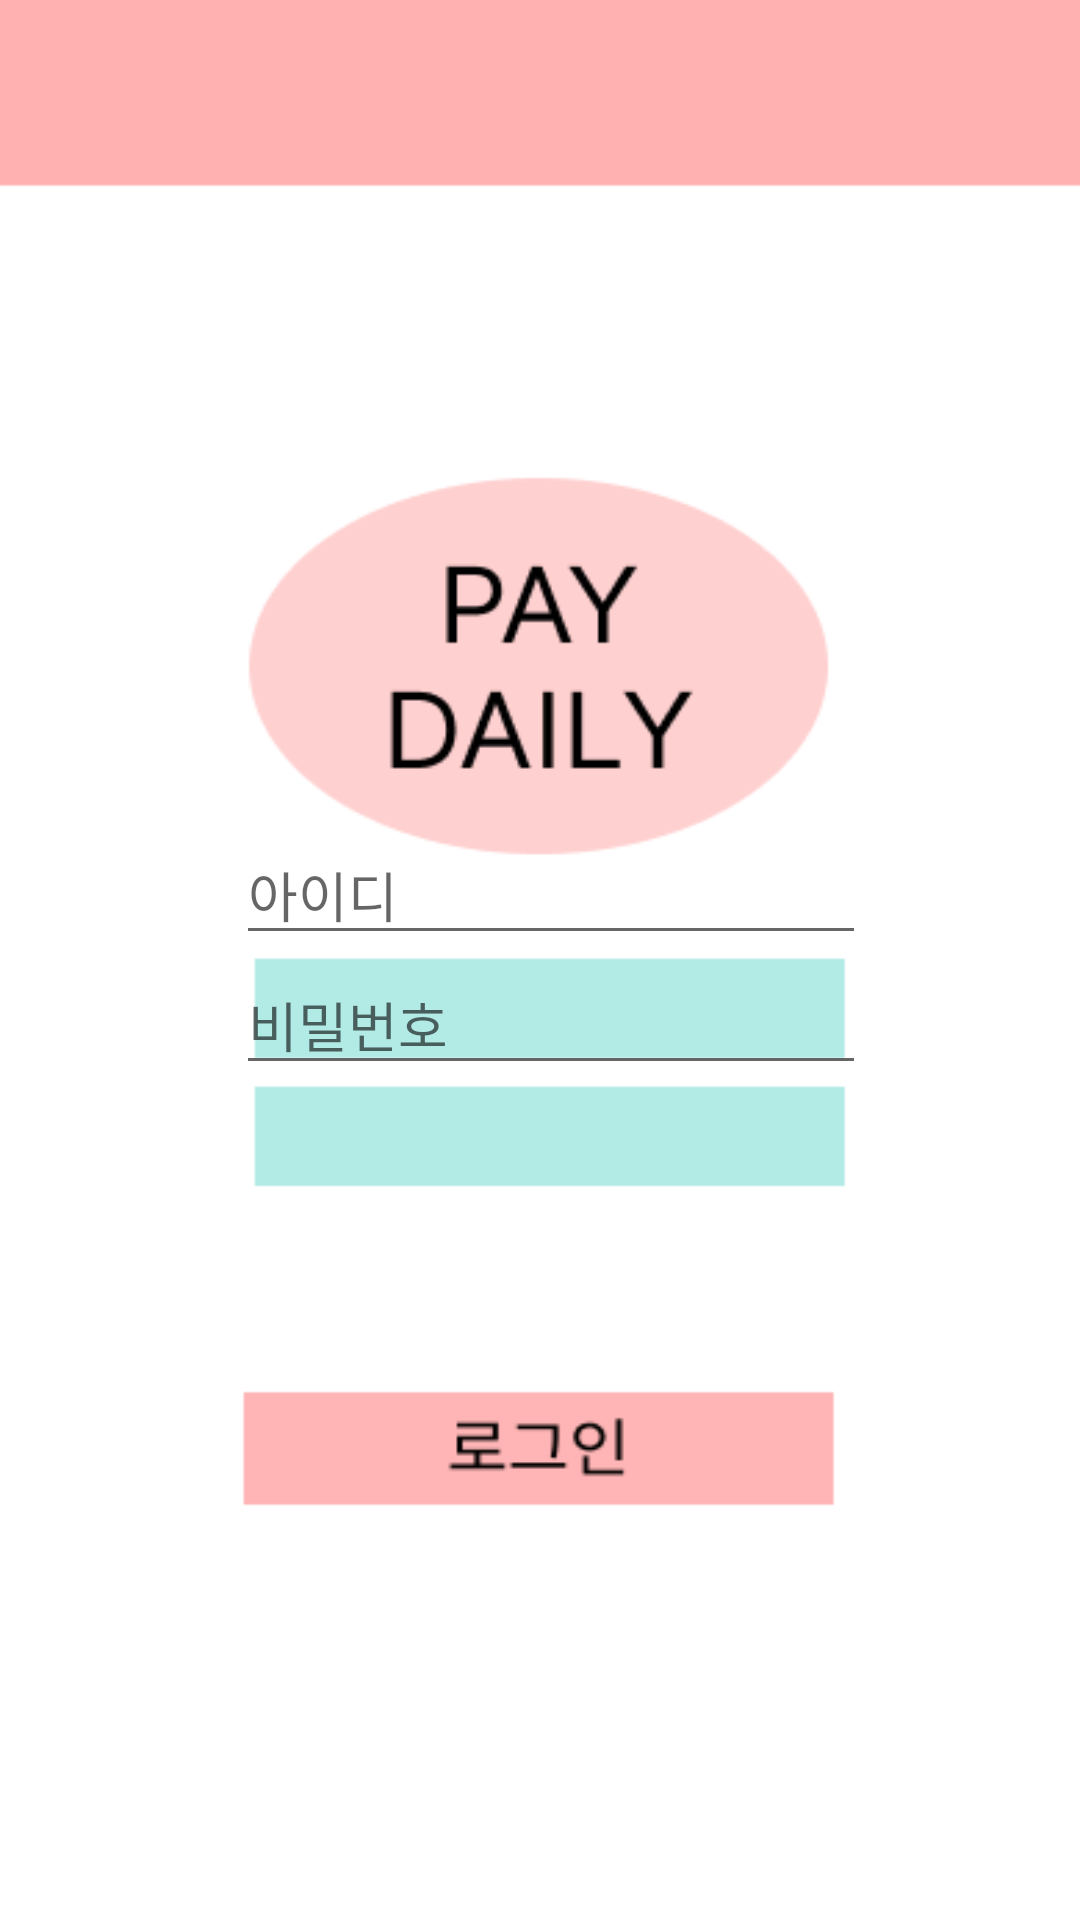

Write the Android layout XML for this screen, with the resource values it uses.
<!-- AndroidManifest.xml: application theme Theme.Heeeun -->
<!-- res/layout/login.xml -->
<?xml version="1.0" encoding="utf-8"?>
<androidx.constraintlayout.widget.ConstraintLayout xmlns:android="http://schemas.android.com/apk/res/android"
    xmlns:app="http://schemas.android.com/apk/res-auto"
    xmlns:tools="http://schemas.android.com/tools"
    android:layout_width="match_parent"
    android:layout_height="match_parent"
    android:background="@drawable/loginback"
    tools:layout_editor_absoluteX="-43dp"
    tools:layout_editor_absoluteY="224dp">


    <Button
        android:id="@+id/gomain"
        android:layout_width="263dp"
        android:layout_height="0dp"
        android:layout_marginStart="15dp"
        android:layout_marginEnd="15dp"
        android:layout_marginBottom="127dp"
        android:background="@android:color/transparent"
        android:text=""
        app:layout_constraintBottom_toBottomOf="parent"
        app:layout_constraintEnd_toEndOf="parent"
        app:layout_constraintStart_toStartOf="parent"
        app:layout_constraintTop_toBottomOf="@+id/editTextTextPersonName7" />

    <EditText
        android:id="@+id/editTextTextPersonName6"
        android:layout_width="wrap_content"
        android:layout_height="wrap_content"
        android:layout_marginTop="275dp"
        android:ems="10"
        android:hint="아이디"
        android:inputType="textPersonName"
        app:layout_constraintStart_toStartOf="@+id/editTextTextPersonName7"
        app:layout_constraintTop_toTopOf="parent" />

    <EditText
        android:id="@+id/editTextTextPersonName7"
        android:layout_width="wrap_content"
        android:layout_height="wrap_content"
        android:layout_marginEnd="23dp"
        android:ems="10"
        android:hint="비밀번호"
        android:inputType="textPersonName"
        app:layout_constraintEnd_toEndOf="@+id/gomain"
        app:layout_constraintTop_toBottomOf="@+id/editTextTextPersonName6" />

</androidx.constraintlayout.widget.ConstraintLayout>
<!-- resources referenced by this layout -->
<resources>
  <!-- drawable loginback: png bitmap (drawable, 7608 bytes) -->
  <style name="Theme.Heeeun" parent="Theme.MaterialComponents.DayNight.DarkActionBar">
          
          <item name="colorPrimary">@color/purple_500</item>
          <item name="colorPrimaryVariant">@color/purple_700</item>
          <item name="colorOnPrimary">@color/white</item>
          
          <item name="colorSecondary">@color/teal_200</item>
          <item name="colorSecondaryVariant">@color/teal_700</item>
          <item name="colorOnSecondary">@color/black</item>
          
          <item name="android:statusBarColor">?attr/colorPrimaryVariant</item>
          
      </style>
  <!-- not gathered from this repository: default colours our renderer supplied (Android Studio template values) -->
  <color name="purple_500">#FF6200EE</color>
  <color name="purple_700">#FF3700B3</color>
  <color name="teal_200">#FF03DAC5</color>
  <color name="teal_700">#FF018786</color>
  <color name="black">#FF000000</color>
  <color name="white">#FFFFFFFF</color>
</resources>
